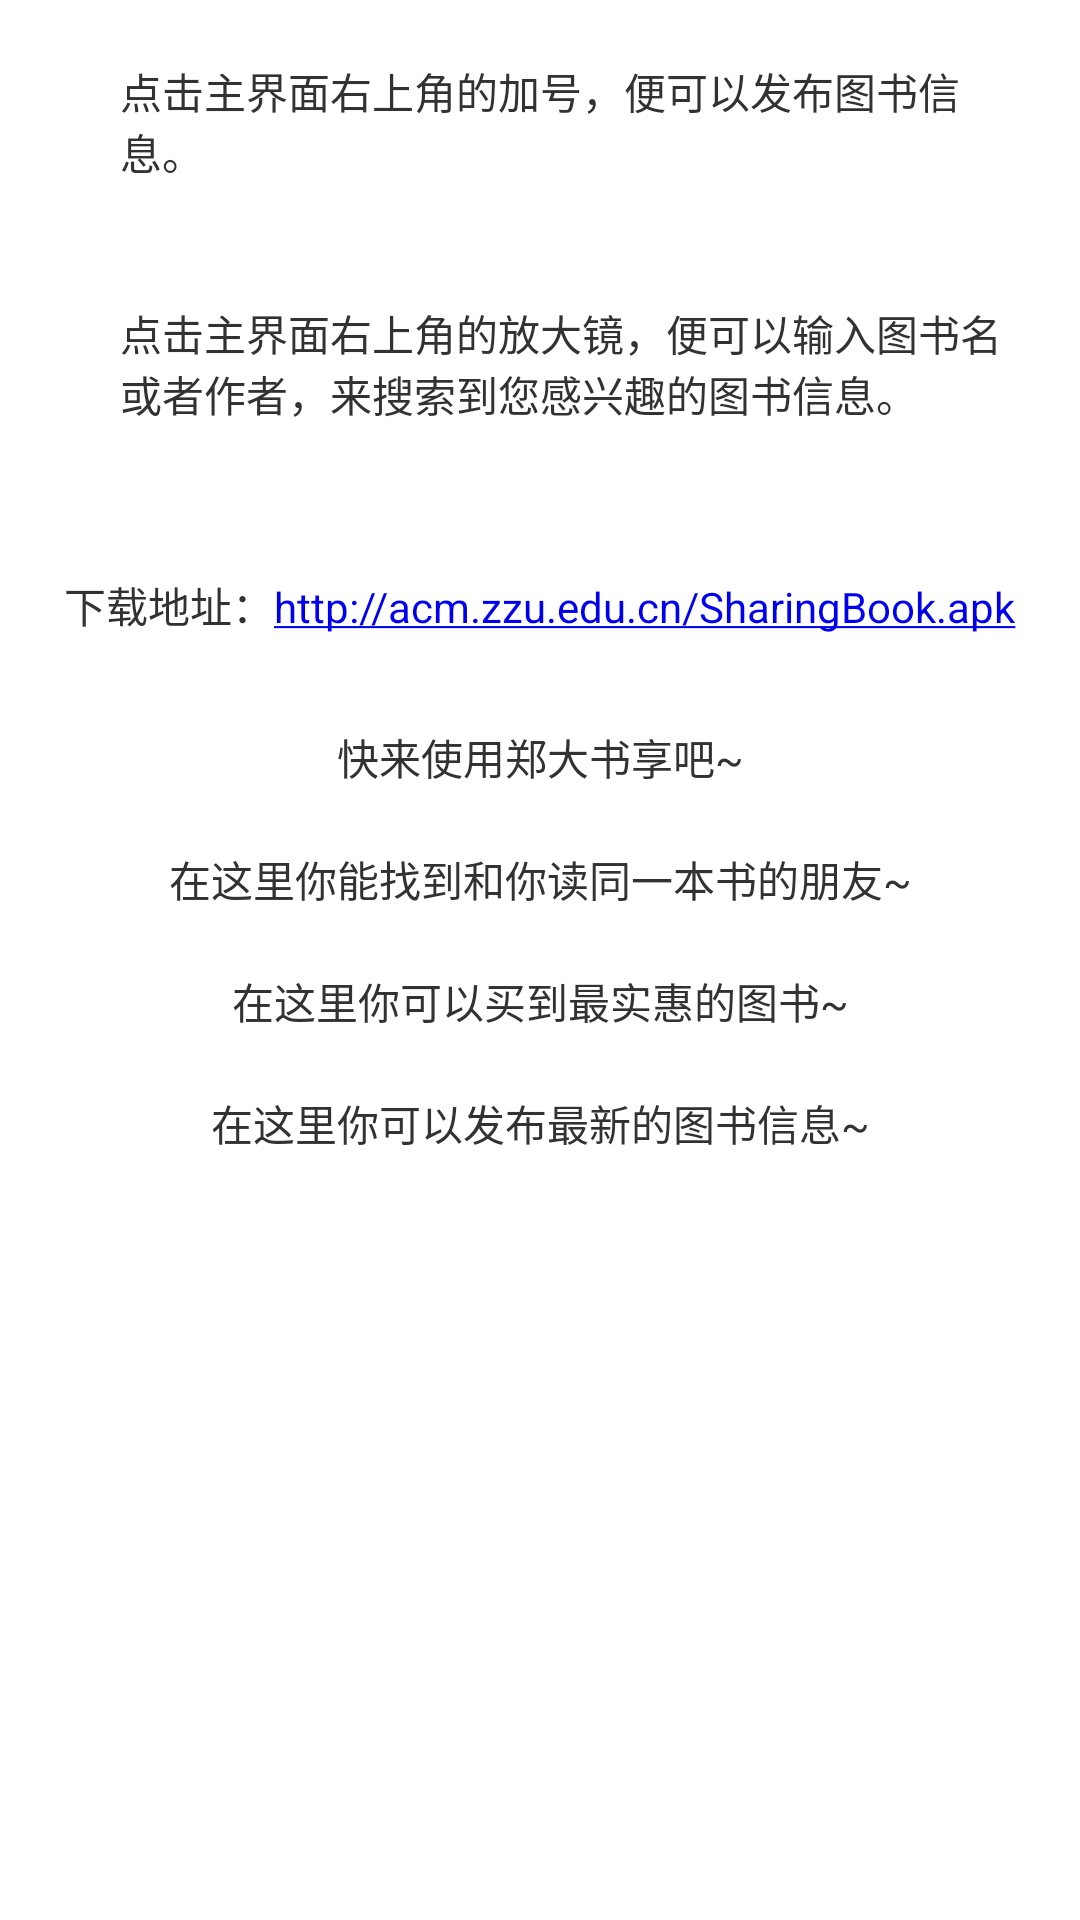

Reconstruct the res/layout file that produces this screen, plus the resources it refers to.
<!-- AndroidManifest.xml: application theme AppTheme -->
<!-- res/layout/introduction.xml -->
<?xml version="1.0" encoding="utf-8"?>
<LinearLayout xmlns:android="http://schemas.android.com/apk/res/android"
    android:layout_width="match_parent"
    android:layout_height="match_parent"
    android:orientation="vertical" >

    <LinearLayout
        android:layout_width="match_parent"
        android:layout_height="wrap_content"
        android:layout_marginBottom="20dp"
        android:layout_marginLeft="20dp"
        android:layout_marginRight="20dp"
        android:layout_marginTop="20dp"
        android:orientation="horizontal" >

        <ImageView
            android:layout_width="wrap_content"
            android:layout_height="wrap_content"
            android:layout_gravity="center_vertical"
            android:layout_marginRight="20dp"
            android:gravity="center_vertical"
            android:src="@drawable/ic_action_new_black" />

        <TextView
            android:layout_width="wrap_content"
            android:layout_height="wrap_content"
            android:layout_gravity="center_vertical"
            android:gravity="center_vertical"
            android:text="@string/introductionNew" >
        </TextView>
    </LinearLayout>

    <LinearLayout
        android:layout_width="match_parent"
        android:layout_height="wrap_content"
        android:layout_marginBottom="20dp"
        android:layout_marginLeft="20dp"
        android:layout_marginRight="20dp"
        android:layout_marginTop="20dp"
        android:orientation="horizontal" >

        <ImageView
            android:layout_width="wrap_content"
            android:layout_height="wrap_content"
            android:layout_gravity="center_vertical"
            android:layout_marginRight="20dp"
            android:gravity="center_vertical"
            android:src="@drawable/ic_action_search_black" />

        <TextView
            android:layout_width="wrap_content"
            android:layout_height="wrap_content"
            android:layout_gravity="center_vertical"
            android:gravity="center_vertical"
            android:text="@string/introductionSearch" >
        </TextView>
    </LinearLayout>

    
    <LinearLayout
        android:layout_width="match_parent"
        android:layout_height="match_parent"
        android:layout_marginBottom="20dp"
        android:layout_marginLeft="20dp"
        android:layout_marginRight="20dp"
        android:layout_marginTop="20dp"
        android:orientation="vertical" >

        <LinearLayout
            android:layout_width="match_parent"
            android:layout_height="wrap_content"
            android:layout_gravity="center_horizontal"
            android:layout_marginBottom="20dp"
            android:layout_marginTop="10dp"
            android:gravity="center_horizontal"
            android:orientation="horizontal" >

            <TextView
                android:layout_width="wrap_content"
                android:layout_height="wrap_content"
                android:text="@string/introductionURLRemind" >
            </TextView>

            <TextView
                android:layout_width="wrap_content"
                android:layout_height="wrap_content"
                android:autoLink="web"
                android:text="@string/introductionURL" >
            </TextView>
        </LinearLayout>

        <TextView
            android:layout_width="match_parent"
            android:layout_height="wrap_content"
            android:layout_gravity="center_horizontal"
            android:layout_marginBottom="10dp"
            android:layout_marginTop="10dp"
            android:gravity="center_horizontal"
            android:text="@string/introduction0" >
        </TextView>

        <TextView
            android:layout_width="match_parent"
            android:layout_height="wrap_content"
            android:layout_gravity="center_horizontal"
            android:layout_marginBottom="10dp"
            android:layout_marginTop="10dp"
            android:gravity="center_horizontal"
            android:text="@string/introduction1" >
        </TextView>

        <TextView
            android:layout_width="match_parent"
            android:layout_height="wrap_content"
            android:layout_gravity="center_horizontal"
            android:layout_marginBottom="10dp"
            android:layout_marginTop="10dp"
            android:gravity="center_horizontal"
            android:text="@string/introduction2" >
        </TextView>

        <TextView
            android:layout_width="match_parent"
            android:layout_height="wrap_content"
            android:layout_gravity="center_horizontal"
            android:layout_marginBottom="10dp"
            android:layout_marginTop="10dp"
            android:gravity="center_horizontal"
            android:text="@string/introduction3" >
        </TextView>
    </LinearLayout>

</LinearLayout>
<!-- resources referenced by this layout -->
<resources>
  <string name="introduction0">快来使用郑大书享吧~ </string>
  <string name="introduction1">在这里你能找到和你读同一本书的朋友~ </string>
  <string name="introduction2">在这里你可以买到最实惠的图书~</string>
  <string name="introduction3">在这里你可以发布最新的图书信息~</string>
  <string name="introductionNew">点击主界面右上角的加号，便可以发布图书信息。</string>
  <string name="introductionSearch">点击主界面右上角的放大镜，便可以输入图书名或者作者，来搜索到您感兴趣的图书信息。</string>
  <string name="introductionURL">http://acm.zzu.edu.cn/SharingBook.apk </string>
  <string name="introductionURLRemind">下载地址：</string>
  <style name="AppTheme" parent="AppBaseTheme" type="text/css">
          <item name="android:actionBarTabTextStyle">@style/MyActionBarTabText</item>
      </style>
  <style name="AppBaseTheme" parent="android:Theme.Light">
          
      </style>
  <style name="MyActionBarTabText" parent="@android:style/Widget.Holo.ActionBar.TabText" type="text/css">
          <item name="android:textColor">#555</item>
      </style>
</resources>
